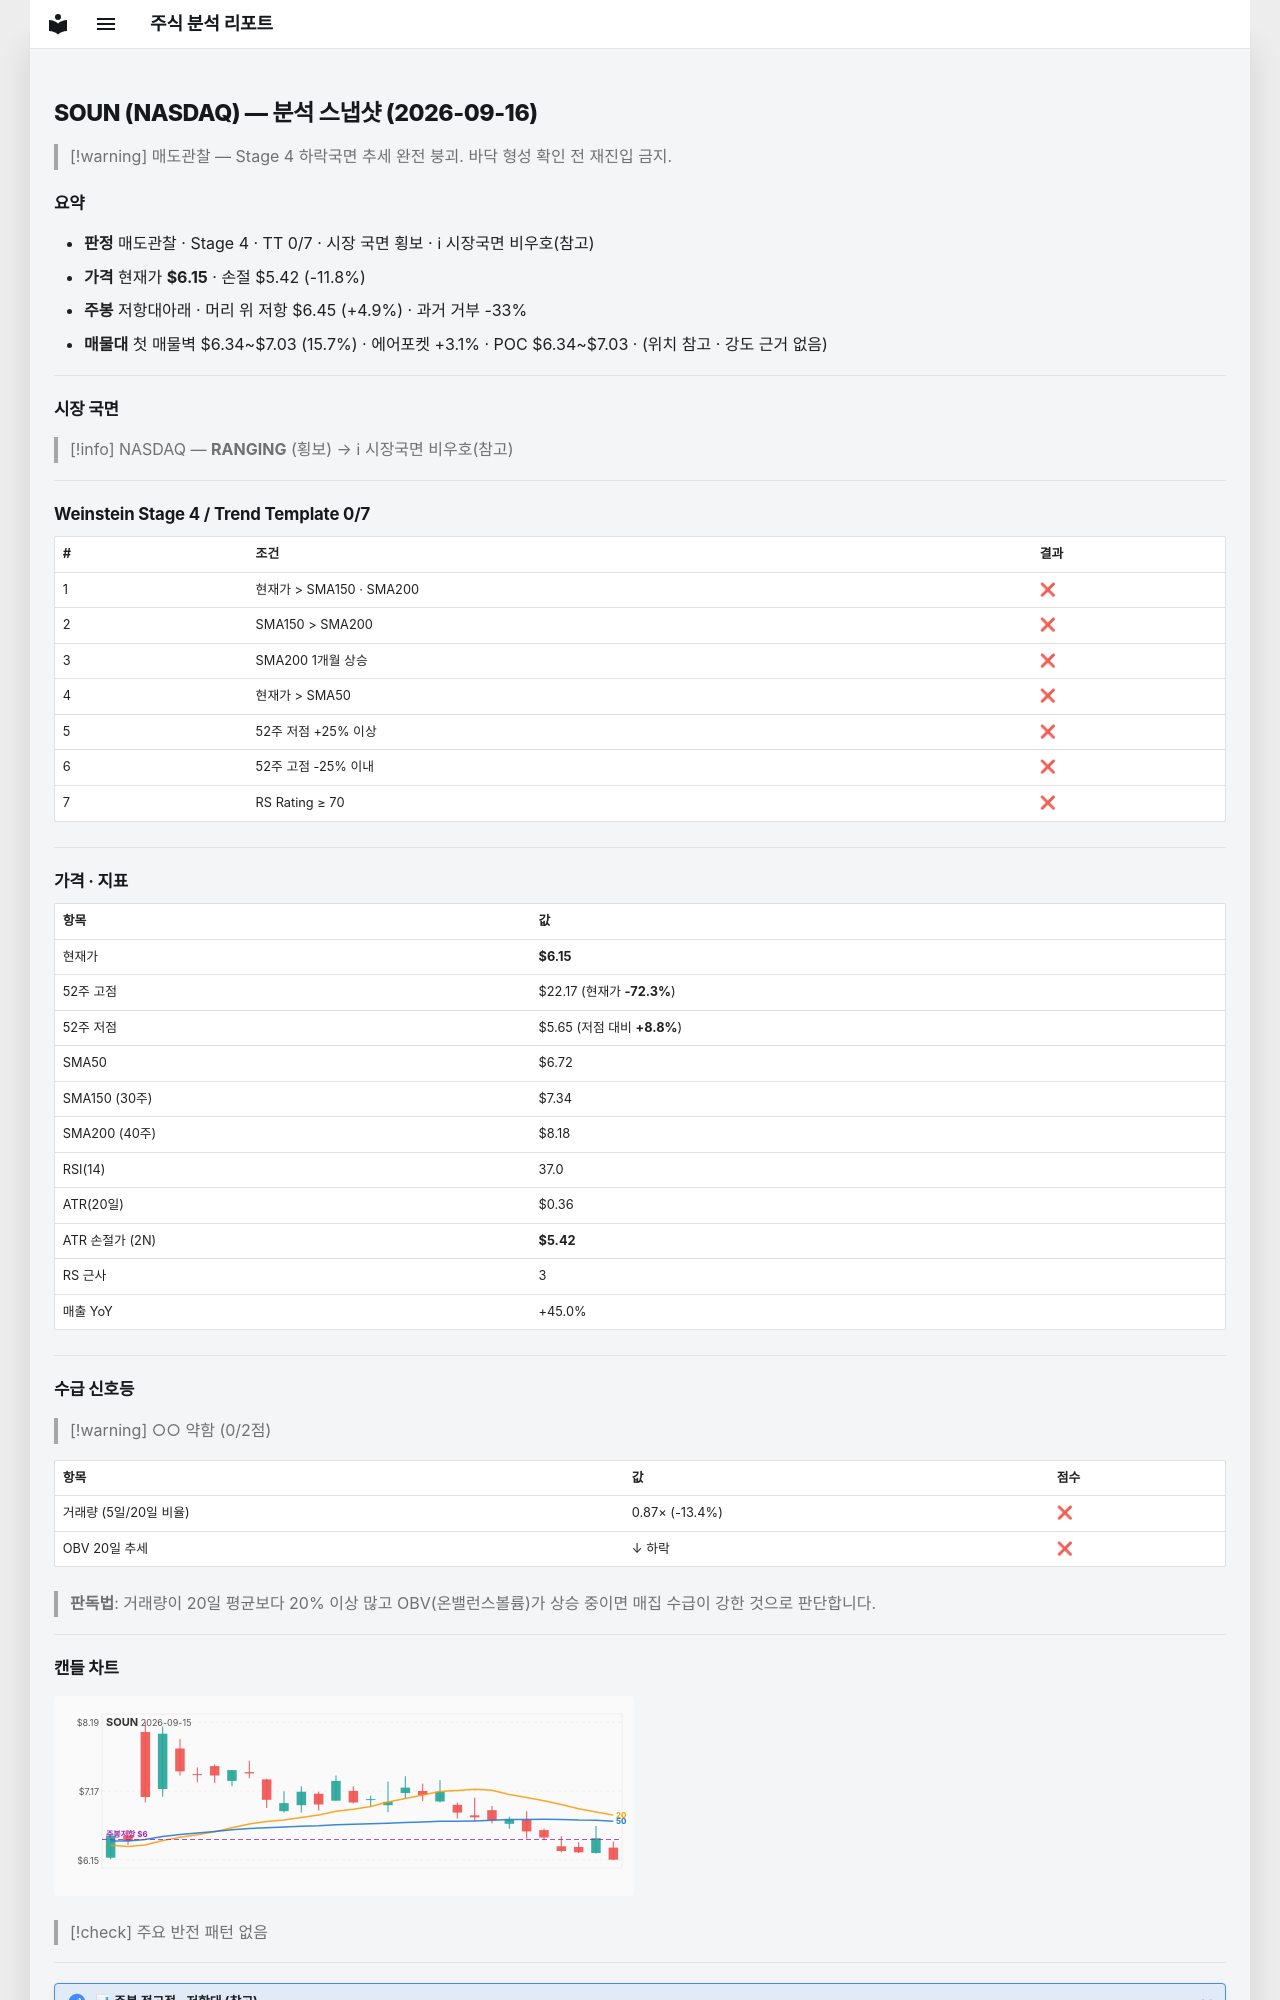

repository: soloandco/stock-reports · page: snapshots/SOUN-2026-09-16/index.html · generator: mkdocs

---
type: analysis-snapshot
title: SOUN 분석 스냅샷
ticker: SOUN
market: NASDAQ
created: 2026-09-16
updated: 2026-09-16
bar-date: 2026-09-15
verdict: 매도관찰
real-rr: 0.41
sma50-gap-pct: -8.5
weekly-position: 저항대아래
weekly-overhead-price: 6.45
weekly-overhead-pct: 4.9
stage: 4
trend-template-score: 0
tt-max: 7
price: 6.150000095367432
stop-price: 5.424839415041843
market-regime: RANGING
supply-demand-score: 0/2
supply-demand-label: 약함
status: tracking
tags:
  - stock-agent
  - watchlist
  - SOUN
  - analysis
related:
  - "[[analysis-template]]"
---

# SOUN (NASDAQ) — 분석 스냅샷 (2026-09-16)

> [!warning] 매도관찰 — Stage 4 하락국면
> 추세 완전 붕괴. 바닥 형성 확인 전 재진입 금지.

## 요약

- **판정** 매도관찰 · Stage 4 · TT 0/7 · 시장 국면 횡보 · ℹ 시장국면 비우호(참고)
- **가격** 현재가 **$6.15** · 손절 $5.42 (-11.8%)
- **주봉** 저항대아래 · 머리 위 저항 $6.45 (+4.9%) · 과거 거부 -33%
- **매물대** 첫 매물벽 $6.34~$7.03 (15.7%) · 에어포켓 +3.1% · POC $6.34~$7.03 · (위치 참고 · 강도 근거 없음)

---

## 시장 국면

> [!info] NASDAQ — **RANGING** (횡보) → ℹ 시장국면 비우호(참고)

---

## Weinstein Stage 4 / Trend Template 0/7

| # | 조건 | 결과 |
|---|------|------|
| 1 | 현재가 > SMA150 · SMA200 | ❌ |
| 2 | SMA150 > SMA200 | ❌ |
| 3 | SMA200 1개월 상승 | ❌ |
| 4 | 현재가 > SMA50 | ❌ |
| 5 | 52주 저점 +25% 이상 | ❌ |
| 6 | 52주 고점 -25% 이내 | ❌ |
| 7 | RS Rating ≥ 70 | ❌ |

---

## 가격 · 지표

| 항목 | 값 |
|------|---|
| 현재가 | **$6.15** |
| 52주 고점 | $22.17 (현재가 **-72.3%**) |
| 52주 저점 | $5.65 (저점 대비 **+8.8%**) |
| SMA50 | $6.72 |
| SMA150 (30주) | $7.34 |
| SMA200 (40주) | $8.18 |
| RSI(14) | 37.0 |
| ATR(20일) | $0.36 |
| ATR 손절가 (2N) | **$5.42** |
| RS 근사 | 3 |
| 매출 YoY | +45.0% |

---
## 수급 신호등

> [!warning] ○○ 약함 (0/2점)

| 항목 | 값 | 점수 |
|------|------|------|
| 거래량 (5일/20일 비율) | 0.87× (-13.4%) | ❌ |
| OBV 20일 추세 | ↓ 하락 | ❌ |

> **판독법**: 거래량이 20일 평균보다 20% 이상 많고 OBV(온밸런스볼륨)가 상승 중이면 매집 수급이 강한 것으로 판단합니다.

---
